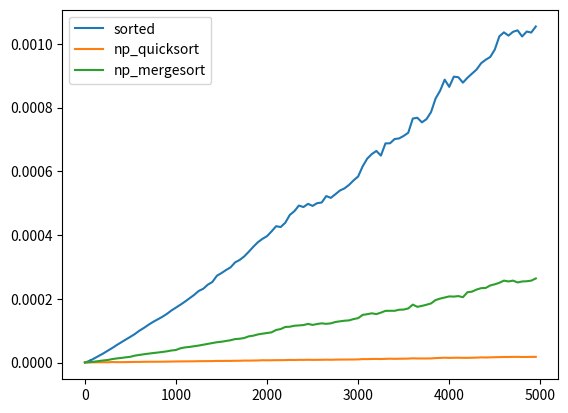

The matplotlib source for this figure:
#!/usr/bin/env python
# -*- coding: utf-8 -*-

from timeit import default_timer as timer
from matplotlib import pyplot as plt
from tqdm import tqdm
from statistics import mean
import numpy as np


def measure_search_time(sort_function, sz, repeats):
    """
    Возвращает результат замеров скорости выполнения сортировки
    """
    results = []
    for i in range(repeats):
        data = np.random.rand(sz)
        start = timer()
        sort_function(data)
        end = timer()
        results.append(end - start)
    return mean(results)


def main():
    algorithms = {
        'sorted': sorted,
        'np_quicksort': lambda a: np.sort(a, kind='quicksort'),
        'np_mergesort': lambda a: np.sort(a, kind='mergesort')
    }

    sizes = list(range(1, 100, 5)) + list(range(200, 5000, 50))
    avg_time = {alg: [] for alg in algorithms}
    for sz in tqdm(sizes):
        for alg_name, f in algorithms.items():
            avg_time[alg_name].append(measure_search_time(f, sz, 100))

    for alg_name in algorithms:
        plt.plot(sizes, avg_time[alg_name], label=alg_name)
    plt.legend()
    plt.show()


if __name__ == "__main__":
    main()
